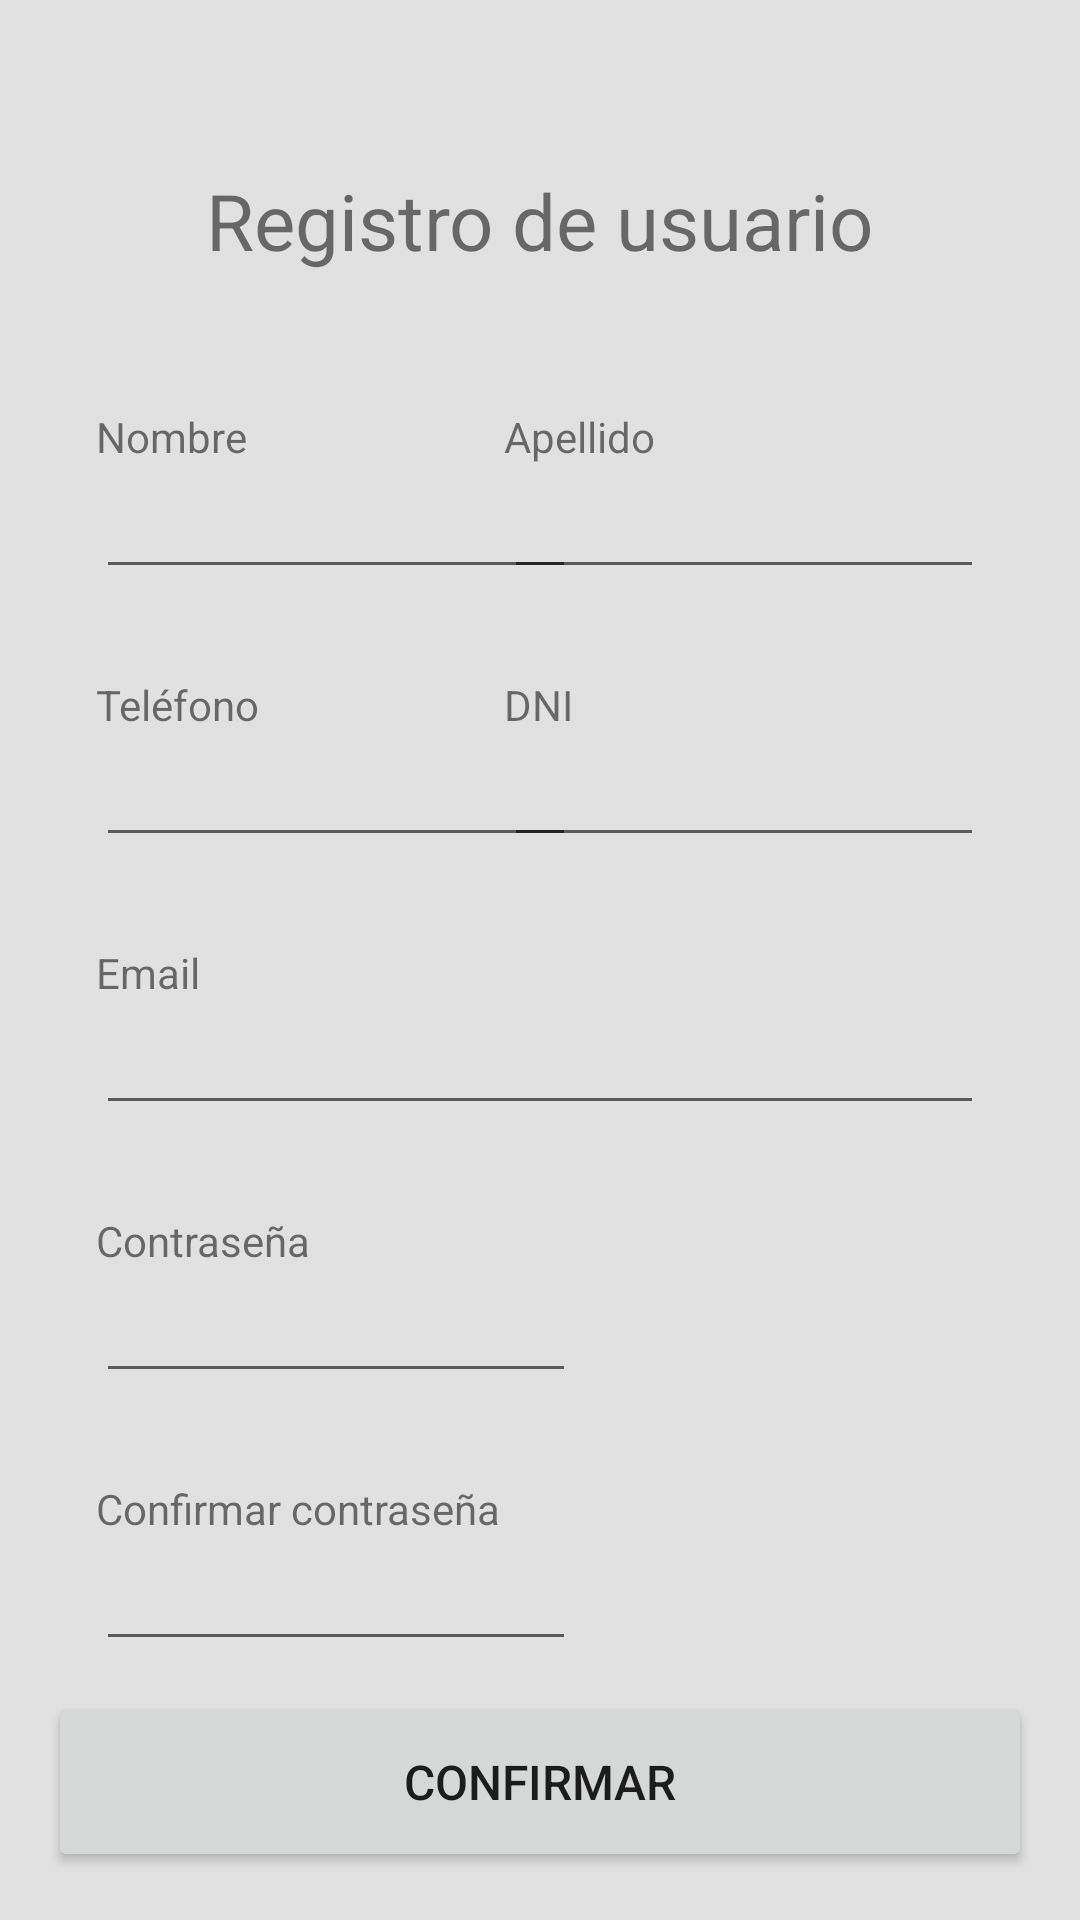

Here is an Android app screen rendered from its layout file. Give the layout XML and the strings, colors and styles it references.
<!-- AndroidManifest.xml: application theme Theme.TiendaMovil -->
<!-- res/layout/activity_registro.xml -->
<?xml version="1.0" encoding="utf-8"?>
<androidx.constraintlayout.widget.ConstraintLayout xmlns:android="http://schemas.android.com/apk/res/android"
    xmlns:app="http://schemas.android.com/apk/res-auto"
    xmlns:tools="http://schemas.android.com/tools"
    android:layout_width="match_parent"
    android:layout_height="match_parent"
    tools:context=".RegistroActivity">

    <TextView
        android:id="@+id/textView7"
        android:layout_width="wrap_content"
        android:layout_height="wrap_content"
        android:layout_marginTop="56dp"
        android:text="Registro de usuario"
        android:textSize="26sp"
        app:layout_constraintEnd_toEndOf="parent"
        app:layout_constraintStart_toStartOf="parent"
        app:layout_constraintTop_toTopOf="parent" />

    <EditText
        android:id="@+id/etNombre"
        android:nextFocusDown="@id/etApellido"
        android:layout_width="wrap_content"
        android:layout_height="wrap_content"
        android:layout_marginStart="32dp"
        android:layout_marginTop="64dp"
        android:width="160dp"
        android:ems="10"
        android:inputType="textPersonName"
        app:layout_constraintStart_toStartOf="parent"
        app:layout_constraintTop_toBottomOf="@+id/textView7" />

    <EditText
        android:id="@+id/etApellido"
        android:nextFocusDown="@id/etTelefono"
        android:layout_width="wrap_content"
        android:layout_height="wrap_content"
        android:layout_marginTop="64dp"
        android:layout_marginEnd="32dp"
        android:width="160dp"
        android:ems="10"
        android:inputType="textPersonName"
        app:layout_constraintEnd_toEndOf="parent"
        app:layout_constraintTop_toBottomOf="@+id/textView7" />

    <EditText
        android:id="@+id/etTelefono"
        android:nextFocusDown="@id/etDni"
        android:layout_width="wrap_content"
        android:layout_height="wrap_content"
        android:layout_marginStart="32dp"
        android:layout_marginTop="48dp"
        android:width="160dp"
        android:ems="10"
        android:inputType="textPersonName"
        app:layout_constraintStart_toStartOf="parent"
        app:layout_constraintTop_toBottomOf="@+id/etNombre" />

    <EditText
        android:id="@+id/etDni"
        android:layout_width="wrap_content"
        android:layout_height="wrap_content"
        android:layout_marginTop="48dp"
        android:layout_marginEnd="32dp"
        android:width="160dp"
        android:ems="10"
        android:inputType="textPersonName"
        app:layout_constraintEnd_toEndOf="parent"
        app:layout_constraintTop_toBottomOf="@+id/etApellido" />

    <EditText
        android:id="@+id/etMailRegistro"
        android:layout_width="0dp"
        android:layout_height="wrap_content"
        android:layout_marginStart="32dp"
        android:layout_marginTop="48dp"
        android:layout_marginEnd="32dp"
        android:width="160dp"
        android:ems="10"
        android:inputType="textPersonName"
        app:layout_constraintEnd_toEndOf="parent"
        app:layout_constraintStart_toStartOf="parent"
        app:layout_constraintTop_toBottomOf="@+id/etTelefono" />

    <EditText
        android:id="@+id/etClaveRegistro"
        android:layout_width="wrap_content"
        android:layout_height="wrap_content"
        android:layout_marginStart="32dp"
        android:layout_marginTop="48dp"
        android:width="160dp"
        android:ems="10"
        android:inputType="textPersonName"
        app:layout_constraintStart_toStartOf="parent"
        app:layout_constraintTop_toBottomOf="@+id/etMailRegistro" />

    <EditText
        android:id="@+id/etConfirmacionClaveRegistro"
        android:layout_width="wrap_content"
        android:layout_height="wrap_content"
        android:layout_marginStart="32dp"
        android:layout_marginTop="48dp"
        android:width="160dp"
        android:ems="10"
        android:inputType="textPersonName"
        app:layout_constraintStart_toStartOf="parent"
        app:layout_constraintTop_toBottomOf="@+id/etClaveRegistro" />

    <TextView
        android:id="@+id/textView5"
        android:layout_width="wrap_content"
        android:layout_height="wrap_content"
        android:text="Nombre"
        app:layout_constraintBottom_toTopOf="@+id/etNombre"
        app:layout_constraintStart_toStartOf="@+id/etNombre" />

    <TextView
        android:id="@+id/textView6"
        android:layout_width="wrap_content"
        android:layout_height="wrap_content"
        android:text="Apellido"
        app:layout_constraintBottom_toTopOf="@+id/etApellido"
        app:layout_constraintStart_toStartOf="@+id/etApellido" />

    <TextView
        android:id="@+id/textView8"
        android:layout_width="wrap_content"
        android:layout_height="wrap_content"
        android:text="Teléfono"
        app:layout_constraintBottom_toTopOf="@+id/etTelefono"
        app:layout_constraintStart_toStartOf="@+id/etTelefono" />

    <TextView
        android:id="@+id/textView9"
        android:layout_width="wrap_content"
        android:layout_height="wrap_content"
        android:text="DNI"
        app:layout_constraintBottom_toTopOf="@+id/etDni"
        app:layout_constraintStart_toStartOf="@+id/etDni" />

    <TextView
        android:id="@+id/textView10"
        android:layout_width="wrap_content"
        android:layout_height="wrap_content"
        android:text="Email"
        app:layout_constraintBottom_toTopOf="@+id/etMailRegistro"
        app:layout_constraintStart_toStartOf="@+id/etMailRegistro" />

    <TextView
        android:id="@+id/textView11"
        android:layout_width="wrap_content"
        android:layout_height="wrap_content"
        android:text="Contraseña"
        app:layout_constraintBottom_toTopOf="@+id/etClaveRegistro"
        app:layout_constraintStart_toStartOf="@+id/etClaveRegistro" />

    <TextView
        android:id="@+id/textView13"
        android:layout_width="wrap_content"
        android:layout_height="wrap_content"
        android:text="Confirmar contraseña"
        app:layout_constraintBottom_toTopOf="@+id/etConfirmacionClaveRegistro"
        app:layout_constraintStart_toStartOf="@+id/etConfirmacionClaveRegistro" />

    <Button
        android:id="@+id/btConfirmar"
        android:layout_width="0dp"
        android:layout_height="60dp"
        android:layout_marginStart="16dp"
        android:layout_marginEnd="16dp"
        android:layout_marginBottom="16dp"
        android:text="Confirmar"
        android:textSize="16sp"
        app:cornerRadius="2dp"
        app:layout_constraintBottom_toBottomOf="parent"
        app:layout_constraintEnd_toEndOf="parent"
        app:layout_constraintStart_toStartOf="parent" />

</androidx.constraintlayout.widget.ConstraintLayout>
<!-- resources referenced by this layout -->
<resources>
  <style name="Theme.TiendaMovil" parent="Theme.MaterialComponents.DayNight.DarkActionBar">
          
          <item name="colorPrimary">@color/color_principal</item>
          <item name="colorPrimaryVariant">@color/color_secundario</item>
          <item name="colorOnPrimary">@color/white</item>
          
          <item name="colorSecondary">@color/color_principal</item>
          <item name="colorSecondaryVariant">@color/color_secundario</item>
          <item name="colorOnSecondary">@color/white</item>
          
          <item name="android:statusBarColor" tools:targetApi="l">@color/color_principal</item>
          <item name="android:windowBackground">#E1E1E1</item>
          
      </style>
  <color name="color_principal">#FF6D00</color>
  <color name="color_secundario">#FF8D38</color>
  <color name="white">#FFFFFFFF</color>
</resources>
